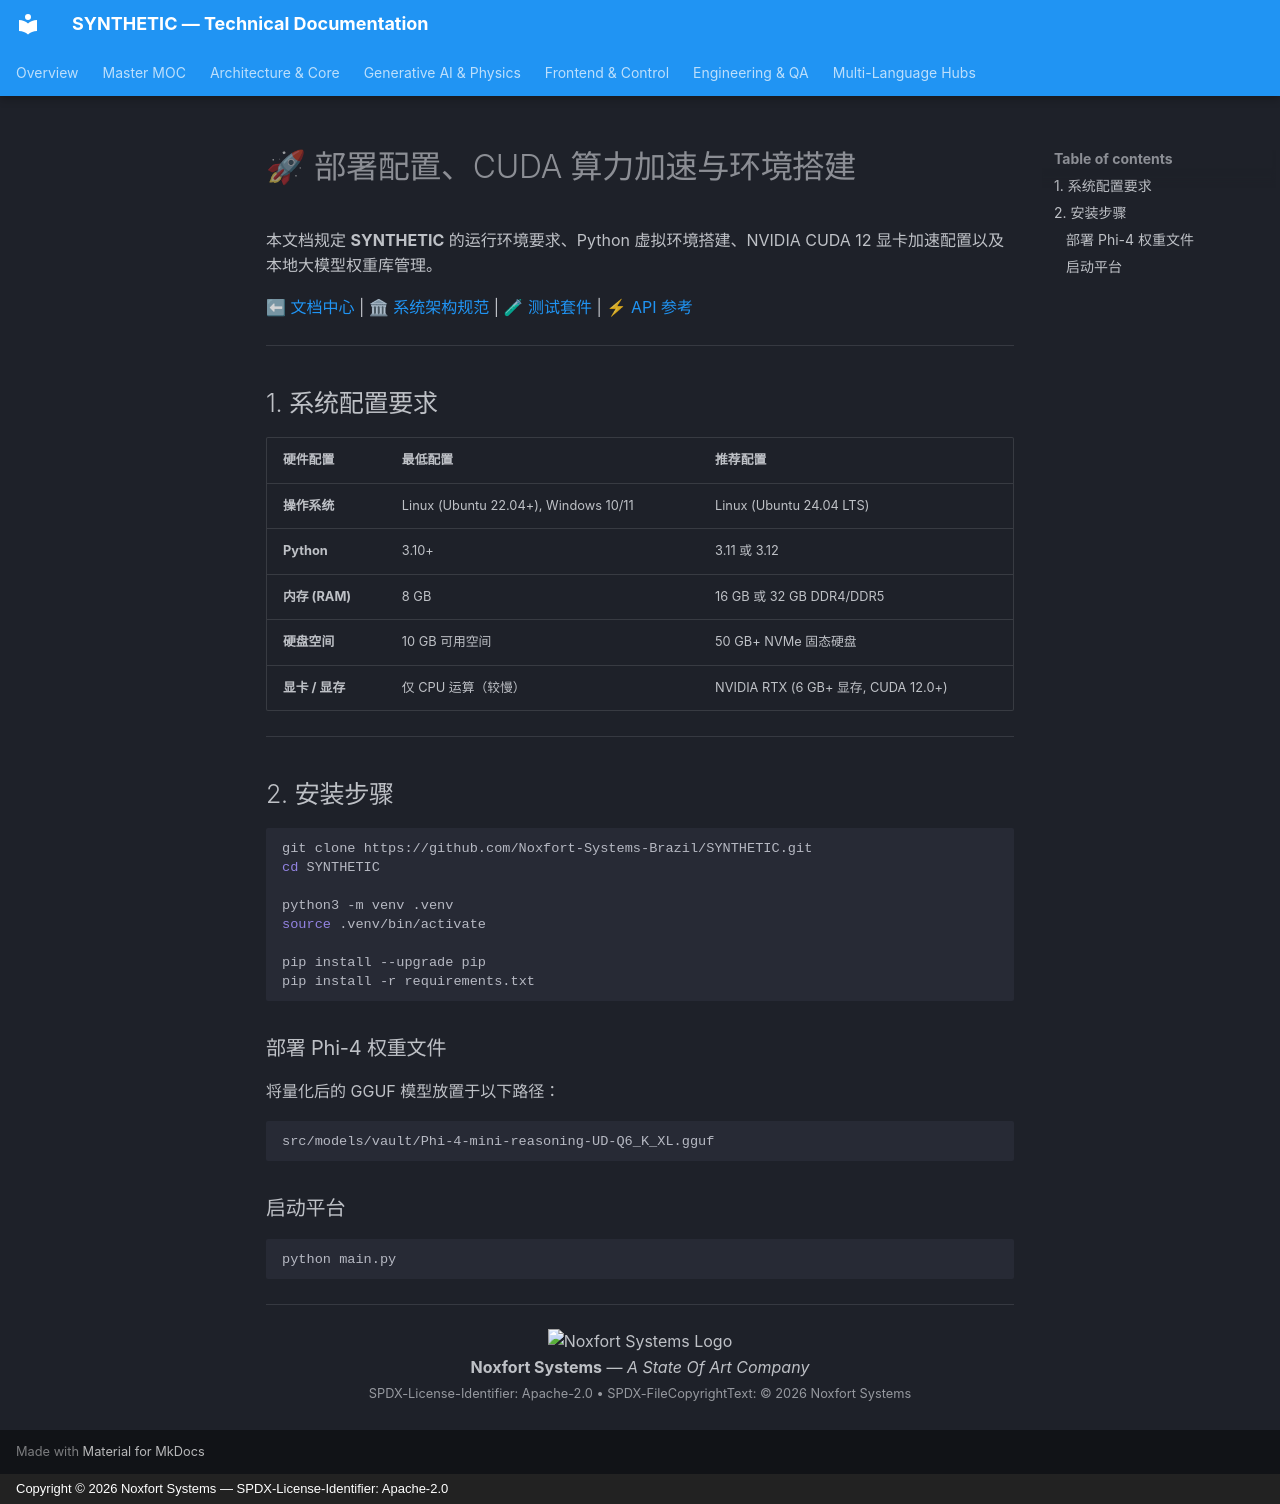

repository: Noxfort-Systems-Brazil/SYNTHETIC · page: zh/deployment_and_setup/index.html · generator: mkdocs · copyright: Copyright © 2026 Noxfort Systems — SPDX-License-Identifier: Apache-2.0

<!-- SPDX-FileCopyrightText: 2026 Noxfort Systems <gabriel.moraes@noxfortsystems.com> -->
<!-- SPDX-License-Identifier: Apache-2.0 -->

# 🚀 部署配置、CUDA 算力加速与环境搭建

本文档规定 **SYNTHETIC** 的运行环境要求、Python 虚拟环境搭建、NVIDIA CUDA 12 显卡加速配置以及本地大模型权重库管理。

⬅ [文档中心](README.md) | 🏛 [系统架构规范](architecture.md) | 🧪 [测试套件](testing.md) | ⚡ [API 参考](api_reference.md)

---

## 1. 系统配置要求

| 硬件配置 | 最低配置 | 推荐配置 |
|---|---|---|
| **操作系统** | Linux (Ubuntu 22.04+), Windows 10/11 | Linux (Ubuntu 24.04 LTS) |
| **Python** | 3.10+ | 3.11 或 3.12 |
| **内存 (RAM)** | 8 GB | 16 GB 或 32 GB DDR4/DDR5 |
| **硬盘空间** | 10 GB 可用空间 | 50 GB+ NVMe 固态硬盘 |
| **显卡 / 显存** | 仅 CPU 运算（较慢） | NVIDIA RTX (6 GB+ 显存, CUDA 12.0+) |

---

## 2. 安装步骤

```bash
git clone https://github.com/Noxfort-Systems-Brazil/SYNTHETIC.git
cd SYNTHETIC

python3 -m venv .venv
source .venv/bin/activate

pip install --upgrade pip
pip install -r requirements.txt
```

### 部署 Phi-4 权重文件
将量化后的 GGUF 模型放置于以下路径：
```text
src/models/vault/Phi-4-mini-reasoning-UD-Q6_K_XL.gguf
```

### 启动平台
```bash
python main.py
```

---

<div align="center">
  <img src="../assets/noxfort-logo.png" alt="Noxfort Systems Logo" width="45" /><br/>
  <b>Noxfort Systems</b> — <i>A State Of Art Company</i><br/>
  <small>SPDX-License-Identifier: Apache-2.0 • SPDX-FileCopyrightText: &copy; 2026 Noxfort Systems</small>
</div>
